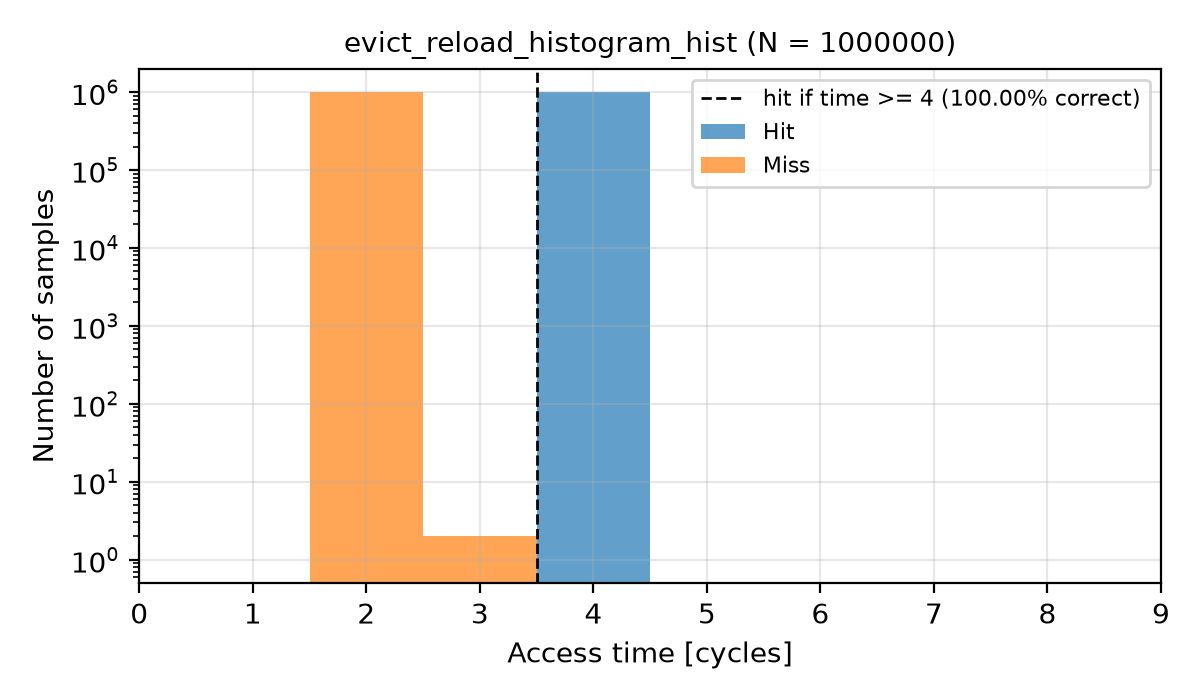

The table this chart was drawn from, first rows:
Time, Hit, Miss
0, 0, 0
1, 0, 0
2, 0, 999948
3, 0, 2
4, 999957, 0
5, 0, 0
6, 0, 0
7, 0, 0
8, 0, 0
9, 0, 0
10, 0, 0
11, 0, 0
12, 0, 0
13, 0, 0
14, 0, 0
15, 0, 0
16, 0, 0
17, 0, 0
18, 0, 0
19, 0, 0
20, 0, 0
21, 0, 0
22, 0, 0
23, 0, 0
24, 0, 0
25, 0, 0
26, 0, 0
27, 0, 1
28, 0, 38
29, 31, 2
30, 0, 0
31, 0, 0
32, 0, 0
33, 0, 0
34, 0, 0
35, 0, 0
